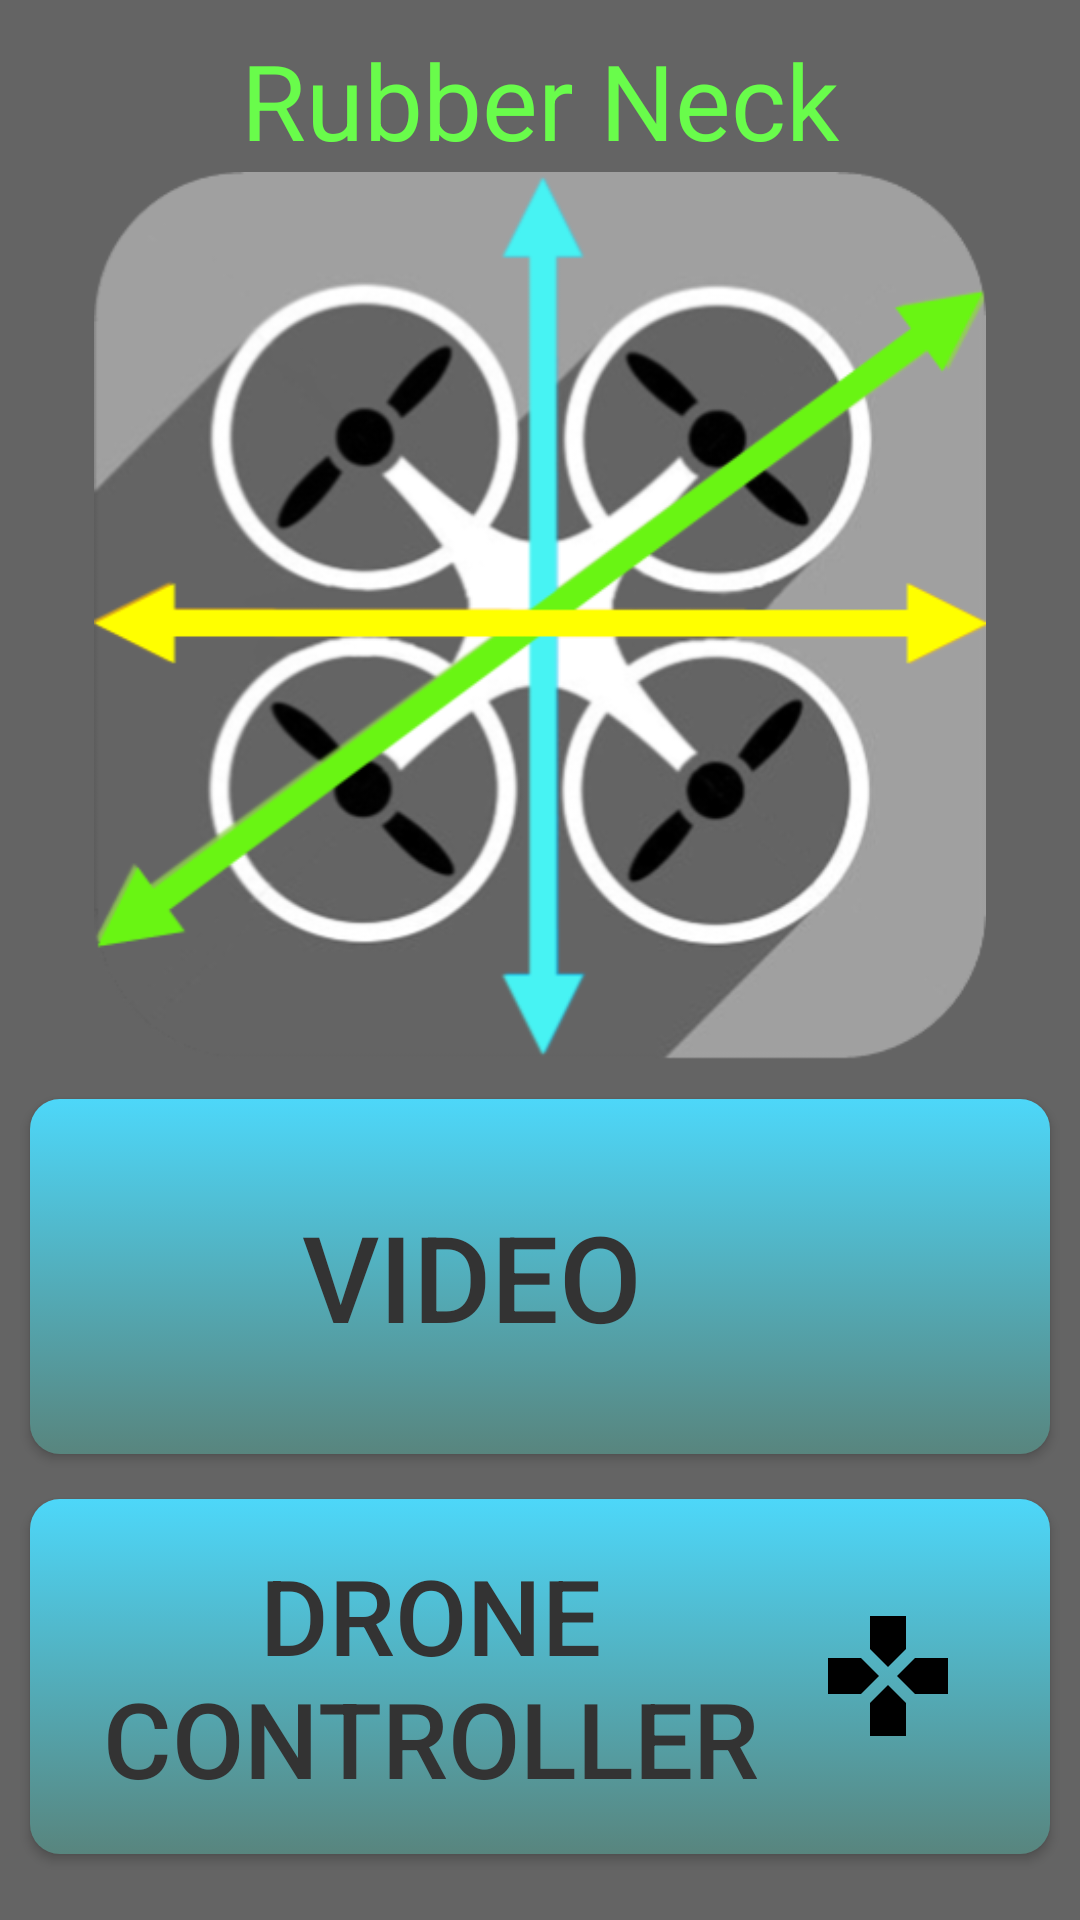

Produce the Android XML layout that renders to this screen, including the resource entries it uses.
<!-- AndroidManifest.xml: activity theme Theme.AppCompat.NoActionBar -->
<!-- res/layout/activity_main.xml -->
<?xml version="1.0" encoding="utf-8"?>
<LinearLayout xmlns:android="http://schemas.android.com/apk/res/android"
    xmlns:tools="http://schemas.android.com/tools"
    android:layout_width="match_parent"
    android:layout_height="match_parent"
    android:orientation="vertical"
    android:weightSum="1"
    tools:context="com.jzheadley.droneproject.ui.MainActivity"
    android:background="#646464">



    <TextView
        android:id="@+id/title"
        android:layout_width="wrap_content"
        android:layout_height="0dp"
        android:layout_gravity="center"
        android:layout_marginTop="10dp"
        android:layout_weight=".08"
        android:text="@string/app_name"
        android:textColor="#69fc4b"
        android:textSize="35sp" />

    <ImageView
        android:id="@+id/logo"
        android:contentDescription="@string/app_name"
        android:layout_width="wrap_content"
        android:layout_height="0dp"
        android:layout_gravity="center"
        android:layout_weight=".5"
        android:adjustViewBounds="true"
        android:src="@drawable/ic_launcher" />

    <Button
        android:id="@+id/videoBtn"
        android:layout_width="fill_parent"
        android:layout_height="0dp"
        android:layout_marginBottom="10dp"
        android:layout_marginLeft="10dp"
        android:layout_marginRight="10dp"
        android:layout_marginTop="13dp"
        android:layout_weight=".20"
        android:background="@xml/button_round"
        android:text="@string/video_choice_btn_txt"
        android:textColor="#333333"
        android:textSize="40sp"
        android:drawableRight="@drawable/ic_video"
        android:paddingEnd="45dp"/>

    <Button
        android:id="@+id/controllerBtn"
        android:layout_width="fill_parent"
        android:layout_height="0dp"
        android:layout_marginBottom="10dp"
        android:layout_marginLeft="10dp"
        android:layout_marginRight="10dp"
        android:layout_marginTop="5dp"
        android:layout_weight=".20"
        android:background="@xml/button_round"
        android:padding="5dp"
        android:text="@string/drone_controller_btn_txt"
        android:textColor="#333333"
        android:textSize="35sp"
        android:drawableRight="@drawable/ic_controller"
        android:paddingEnd="30dp"/>

</LinearLayout>
<!-- resources referenced by this layout -->
<resources>
  <!-- drawable ic_controller: png bitmap (drawable-xxhdpi, 428 bytes) -->
  <!-- drawable ic_launcher: png bitmap (drawable-hdpi, 85892 bytes) -->
  <string name="app_name">Rubber Neck</string>
  <string name="drone_controller_btn_txt">Drone Controller</string>
  <string name="video_choice_btn_txt">Video</string>
</resources>
